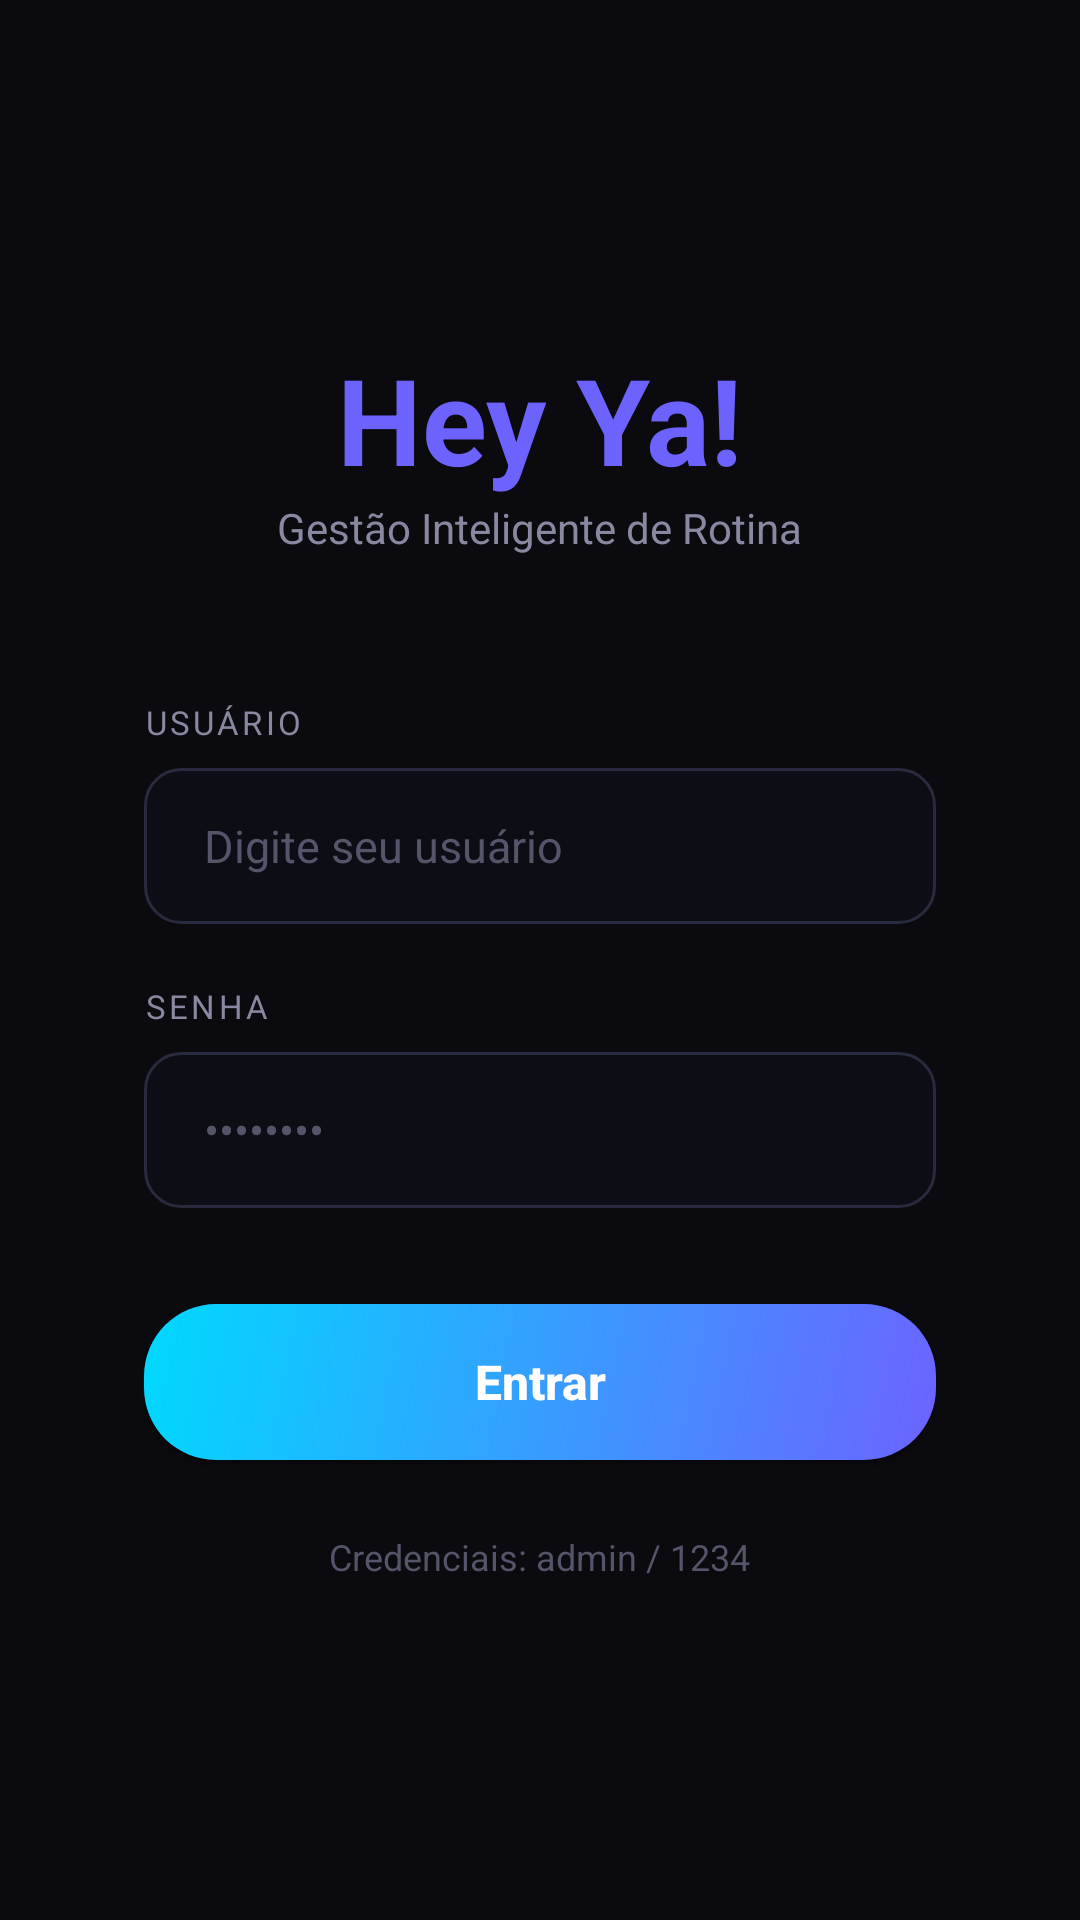

This screen was rendered from an Android layout file. Write that file and the resources it references.
<!-- AndroidManifest.xml: activity theme Theme.HeyYa.Login -->
<!-- res/layout/activity_login.xml -->
<?xml version="1.0" encoding="utf-8"?>
<FrameLayout xmlns:android="http://schemas.android.com/apk/res/android"
    android:layout_width="match_parent"
    android:layout_height="match_parent"
    android:background="@color/bg_primary">

    <LinearLayout
        android:layout_width="match_parent"
        android:layout_height="wrap_content"
        android:layout_gravity="center"
        android:orientation="vertical"
        android:gravity="center_horizontal"
        android:padding="48dp">

        
        <TextView
            android:layout_width="wrap_content"
            android:layout_height="wrap_content"
            android:text="Hey Ya!"
            android:textSize="40sp"
            android:textStyle="bold"
            android:textColor="@color/accent_primary" />

        <TextView
            android:layout_width="wrap_content"
            android:layout_height="wrap_content"
            android:text="Gestão Inteligente de Rotina"
            android:textSize="14sp"
            android:textColor="@color/text_secondary"
            android:layout_marginBottom="48dp" />

        
        <TextView
            android:layout_width="match_parent"
            android:layout_height="wrap_content"
            android:text="USUÁRIO"
            android:textSize="11sp"
            android:textColor="@color/text_secondary"
            android:letterSpacing="0.1"
            android:layout_marginBottom="8dp" />

        <EditText
            android:id="@+id/et_username"
            android:layout_width="match_parent"
            android:layout_height="52dp"
            android:background="@drawable/bg_input"
            android:paddingHorizontal="20dp"
            android:textColor="@color/text_primary"
            android:textColorHint="@color/text_muted"
            android:hint="Digite seu usuário"
            android:inputType="text"
            android:textSize="15sp"
            android:layout_marginBottom="20dp" />

        
        <TextView
            android:layout_width="match_parent"
            android:layout_height="wrap_content"
            android:text="SENHA"
            android:textSize="11sp"
            android:textColor="@color/text_secondary"
            android:letterSpacing="0.1"
            android:layout_marginBottom="8dp" />

        <EditText
            android:id="@+id/et_password"
            android:layout_width="match_parent"
            android:layout_height="52dp"
            android:background="@drawable/bg_input"
            android:paddingHorizontal="20dp"
            android:textColor="@color/text_primary"
            android:textColorHint="@color/text_muted"
            android:hint="••••••••"
            android:inputType="textPassword"
            android:textSize="15sp"
            android:layout_marginBottom="32dp" />

        
        <Button
            android:id="@+id/btn_login"
            android:layout_width="match_parent"
            android:layout_height="52dp"
            android:background="@drawable/bg_gradient_btn"
            android:text="Entrar"
            android:textColor="@color/white"
            android:textSize="16sp"
            android:textStyle="bold"
            android:textAllCaps="false" />

        
        <TextView
            android:id="@+id/tv_error"
            android:layout_width="match_parent"
            android:layout_height="wrap_content"
            android:textColor="@color/error"
            android:textSize="13sp"
            android:gravity="center"
            android:layout_marginTop="16dp"
            android:visibility="gone" />

        
        <TextView
            android:layout_width="wrap_content"
            android:layout_height="wrap_content"
            android:text="Credenciais: admin / 1234"
            android:textSize="12sp"
            android:textColor="@color/text_muted"
            android:layout_marginTop="24dp" />
    </LinearLayout>
</FrameLayout>
<!-- resources referenced by this layout -->
<resources>
  <color name="accent_primary">#6C63FF</color>
  <color name="bg_primary">#0A0A0F</color>
  <color name="error">#FF5252</color>
  <color name="text_muted">#55556A</color>
  <color name="text_primary">#E8E8ED</color>
  <color name="text_secondary">#8888A0</color>
  <color name="white">#FFFFFF</color>
  <!-- drawable bg_gradient_btn (drawable) -->
  <?xml version="1.0" encoding="utf-8"?>
  <shape xmlns:android="http://schemas.android.com/apk/res/android"
      android:shape="rectangle">
      <gradient
          android:startColor="#6C63FF"
          android:endColor="#00D9FF"
          android:angle="135" />
      <corners android:radius="24dp" />
  </shape>
  <!-- drawable bg_input (drawable) -->
  <?xml version="1.0" encoding="utf-8"?>
  <shape xmlns:android="http://schemas.android.com/apk/res/android"
      android:shape="rectangle">
      <solid android:color="#0D0D15" />
      <stroke android:width="1dp" android:color="#2A2A3E" />
      <corners android:radius="12dp" />
  </shape>
  <style name="Theme.HeyYa.Login">
          <item name="android:windowBackground">@color/bg_primary</item>
          <item name="windowNoTitle">true</item>
          <item name="windowActionBar">false</item>
      </style>
</resources>
